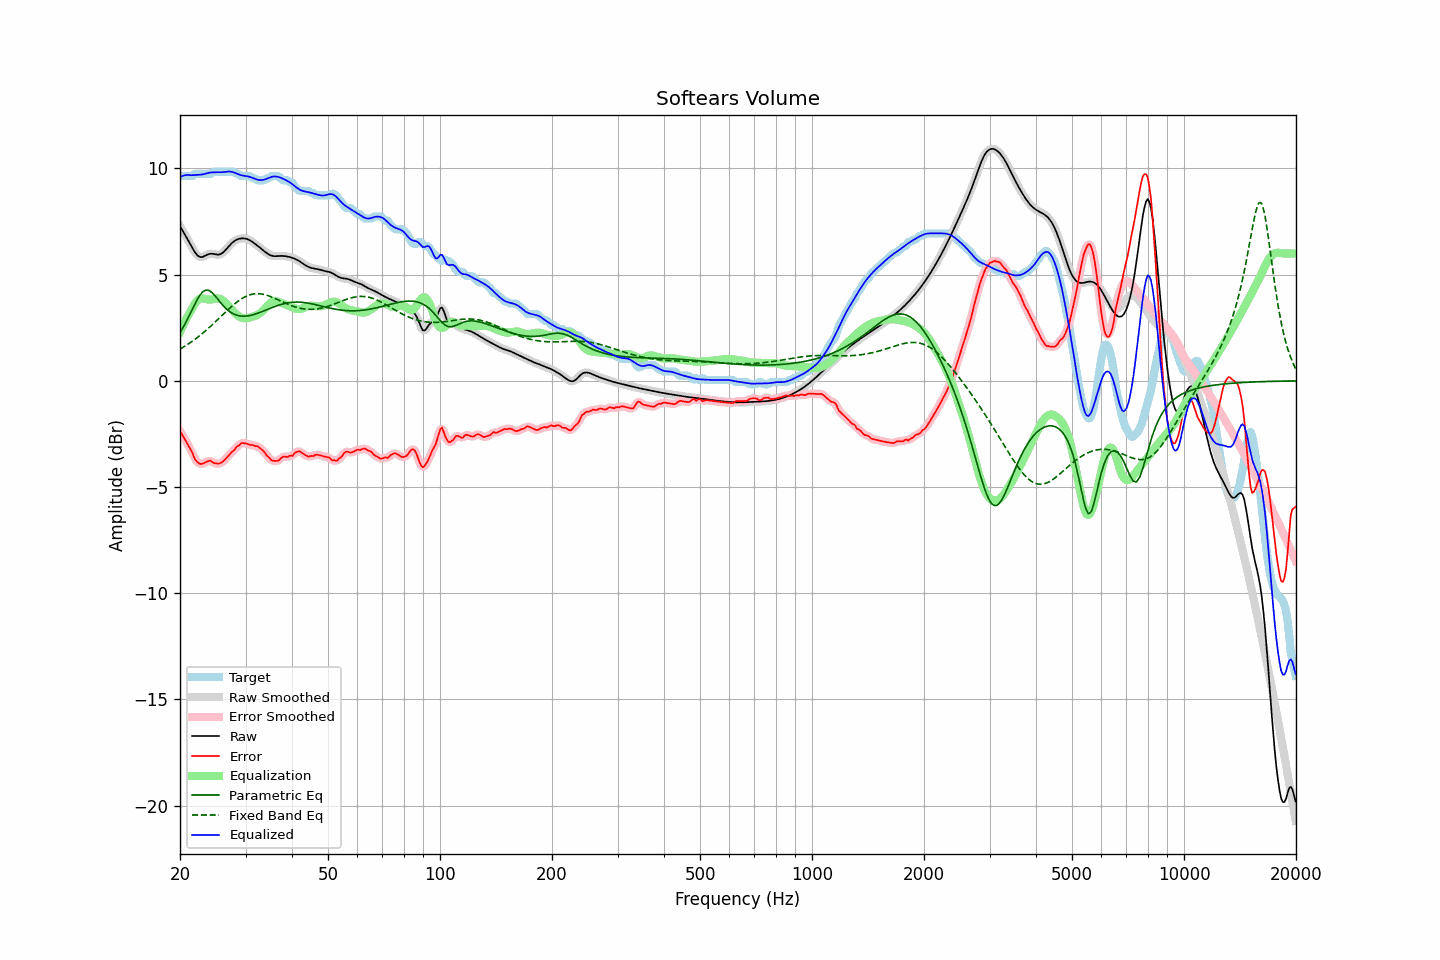

Data behind this chart, as committed beside it:
frequency, raw, error, smoothed, error_smoothed, equalization, parametric_eq, fixed_band_eq, equalized_raw, equalized_smoothed, target
20.00, 7.29, -2.39, 7.29, -2.38, 2.31, 2.27, 1.50, 9.59, 9.59, 9.67
20.20, 7.15, -2.48, 7.16, -2.50, 2.47, 2.40, 1.54, 9.63, 9.63, 9.64
20.40, 7.02, -2.62, 7.02, -2.62, 2.63, 2.52, 1.58, 9.66, 9.66, 9.64
20.61, 6.89, -2.75, 6.89, -2.74, 2.79, 2.66, 1.63, 9.68, 9.68, 9.64
20.81, 6.76, -2.88, 6.76, -2.88, 2.93, 2.80, 1.68, 9.69, 9.69, 9.64
21.02, 6.62, -3.02, 6.62, -3.02, 3.07, 2.95, 1.73, 9.70, 9.70, 9.64
21.23, 6.49, -3.15, 6.48, -3.15, 3.21, 3.11, 1.78, 9.69, 9.69, 9.64
21.44, 6.35, -3.29, 6.35, -3.30, 3.33, 3.26, 1.83, 9.68, 9.68, 9.64
21.66, 6.21, -3.45, 6.21, -3.46, 3.47, 3.42, 1.88, 9.69, 9.69, 9.66
21.87, 6.08, -3.65, 6.09, -3.62, 3.60, 3.57, 1.94, 9.69, 9.69, 9.73
22.09, 5.98, -3.76, 5.98, -3.75, 3.71, 3.73, 1.99, 9.70, 9.70, 9.74
22.31, 5.90, -3.84, 5.90, -3.84, 3.80, 3.86, 2.05, 9.70, 9.70, 9.74
22.54, 5.85, -3.89, 5.85, -3.89, 3.85, 3.99, 2.11, 9.70, 9.70, 9.74
22.76, 5.82, -3.91, 5.83, -3.91, 3.88, 4.09, 2.17, 9.71, 9.71, 9.74
22.99, 5.83, -3.91, 5.84, -3.90, 3.89, 4.18, 2.23, 9.72, 9.72, 9.74
23.22, 5.87, -3.87, 5.86, -3.87, 3.87, 4.23, 2.30, 9.74, 9.74, 9.74
23.45, 5.90, -3.83, 5.90, -3.84, 3.85, 4.27, 2.36, 9.76, 9.76, 9.74
23.69, 5.94, -3.80, 5.94, -3.79, 3.84, 4.27, 2.43, 9.78, 9.78, 9.74
23.92, 5.97, -3.77, 5.97, -3.77, 3.83, 4.26, 2.50, 9.79, 9.79, 9.74
24.16, 5.98, -3.76, 5.98, -3.78, 3.82, 4.21, 2.56, 9.81, 9.81, 9.74
24.40, 5.98, -3.82, 5.98, -3.81, 3.83, 4.15, 2.63, 9.82, 9.81, 9.81
24.65, 5.97, -3.87, 5.97, -3.85, 3.85, 4.07, 2.71, 9.82, 9.82, 9.84
24.89, 5.95, -3.88, 5.95, -3.89, 3.87, 3.99, 2.78, 9.82, 9.82, 9.84
25.14, 5.94, -3.90, 5.94, -3.90, 3.88, 3.89, 2.85, 9.82, 9.82, 9.84
25.39, 5.94, -3.90, 5.94, -3.90, 3.88, 3.80, 2.92, 9.81, 9.82, 9.84
25.65, 5.96, -3.88, 5.96, -3.88, 3.86, 3.70, 3.00, 9.82, 9.82, 9.84
25.91, 6.00, -3.84, 6.00, -3.84, 3.82, 3.61, 3.07, 9.82, 9.82, 9.84
26.16, 6.06, -3.78, 6.06, -3.78, 3.77, 3.53, 3.14, 9.83, 9.83, 9.84
26.43, 6.13, -3.71, 6.13, -3.71, 3.70, 3.45, 3.21, 9.84, 9.84, 9.84
26.69, 6.22, -3.62, 6.22, -3.62, 3.63, 3.38, 3.29, 9.85, 9.85, 9.84
26.96, 6.31, -3.53, 6.31, -3.53, 3.55, 3.31, 3.36, 9.85, 9.85, 9.84
27.23, 6.39, -3.45, 6.39, -3.45, 3.46, 3.25, 3.43, 9.85, 9.85, 9.84
27.50, 6.47, -3.37, 6.47, -3.38, 3.38, 3.20, 3.50, 9.84, 9.84, 9.84
27.77, 6.53, -3.30, 6.53, -3.30, 3.29, 3.16, 3.56, 9.82, 9.82, 9.84
28.05, 6.59, -3.23, 6.59, -3.22, 3.21, 3.12, 3.63, 9.80, 9.80, 9.83
28.33, 6.63, -3.12, 6.63, -3.15, 3.13, 3.10, 3.69, 9.77, 9.77, 9.76
28.62, 6.67, -3.07, 6.67, -3.07, 3.07, 3.08, 3.75, 9.74, 9.74, 9.74
28.90, 6.69, -3.02, 6.69, -3.00, 3.02, 3.06, 3.80, 9.71, 9.71, 9.71
29.19, 6.70, -2.94, 6.70, -2.96, 2.98, 3.05, 3.85, 9.68, 9.69, 9.64
29.48, 6.71, -2.93, 6.71, -2.93, 2.96, 3.05, 3.90, 9.67, 9.67, 9.64
29.78, 6.71, -2.93, 6.71, -2.93, 2.95, 3.05, 3.94, 9.65, 9.65, 9.64
30.08, 6.69, -2.95, 6.69, -2.95, 2.95, 3.05, 3.98, 9.64, 9.64, 9.64
30.38, 6.67, -2.97, 6.67, -2.97, 2.96, 3.06, 4.01, 9.63, 9.63, 9.64
30.68, 6.64, -3.00, 6.64, -3.00, 2.97, 3.07, 4.04, 9.61, 9.61, 9.64
30.99, 6.59, -3.03, 6.59, -3.01, 2.99, 3.09, 4.06, 9.59, 9.59, 9.62
31.30, 6.54, -3.01, 6.54, -3.03, 3.02, 3.10, 4.08, 9.56, 9.56, 9.56
31.61, 6.49, -3.05, 6.49, -3.05, 3.04, 3.12, 4.09, 9.53, 9.53, 9.54
31.93, 6.43, -3.08, 6.43, -3.06, 3.07, 3.15, 4.10, 9.50, 9.50, 9.51
32.24, 6.38, -3.07, 6.38, -3.09, 3.10, 3.17, 4.10, 9.48, 9.48, 9.45
32.57, 6.32, -3.12, 6.32, -3.13, 3.14, 3.20, 4.10, 9.46, 9.46, 9.44
32.89, 6.25, -3.18, 6.25, -3.18, 3.20, 3.23, 4.10, 9.45, 9.45, 9.44
33.22, 6.19, -3.25, 6.19, -3.24, 3.26, 3.26, 4.08, 9.45, 9.45, 9.44
33.55, 6.13, -3.31, 6.13, -3.33, 3.34, 3.29, 4.07, 9.47, 9.47, 9.44
33.89, 6.07, -3.41, 6.07, -3.41, 3.42, 3.32, 4.05, 9.49, 9.49, 9.48
34.23, 6.01, -3.53, 6.01, -3.50, 3.50, 3.35, 4.03, 9.52, 9.52, 9.54
34.57, 5.96, -3.58, 5.96, -3.59, 3.58, 3.38, 4.00, 9.55, 9.55, 9.54
34.92, 5.92, -3.66, 5.92, -3.67, 3.65, 3.41, 3.98, 9.58, 9.58, 9.58
35.27, 5.89, -3.74, 5.89, -3.72, 3.71, 3.44, 3.95, 9.60, 9.60, 9.64
35.62, 5.88, -3.76, 5.88, -3.76, 3.74, 3.47, 3.91, 9.62, 9.62, 9.64
35.97, 5.87, -3.77, 5.87, -3.78, 3.75, 3.50, 3.88, 9.62, 9.62, 9.64
... 635 more rows
